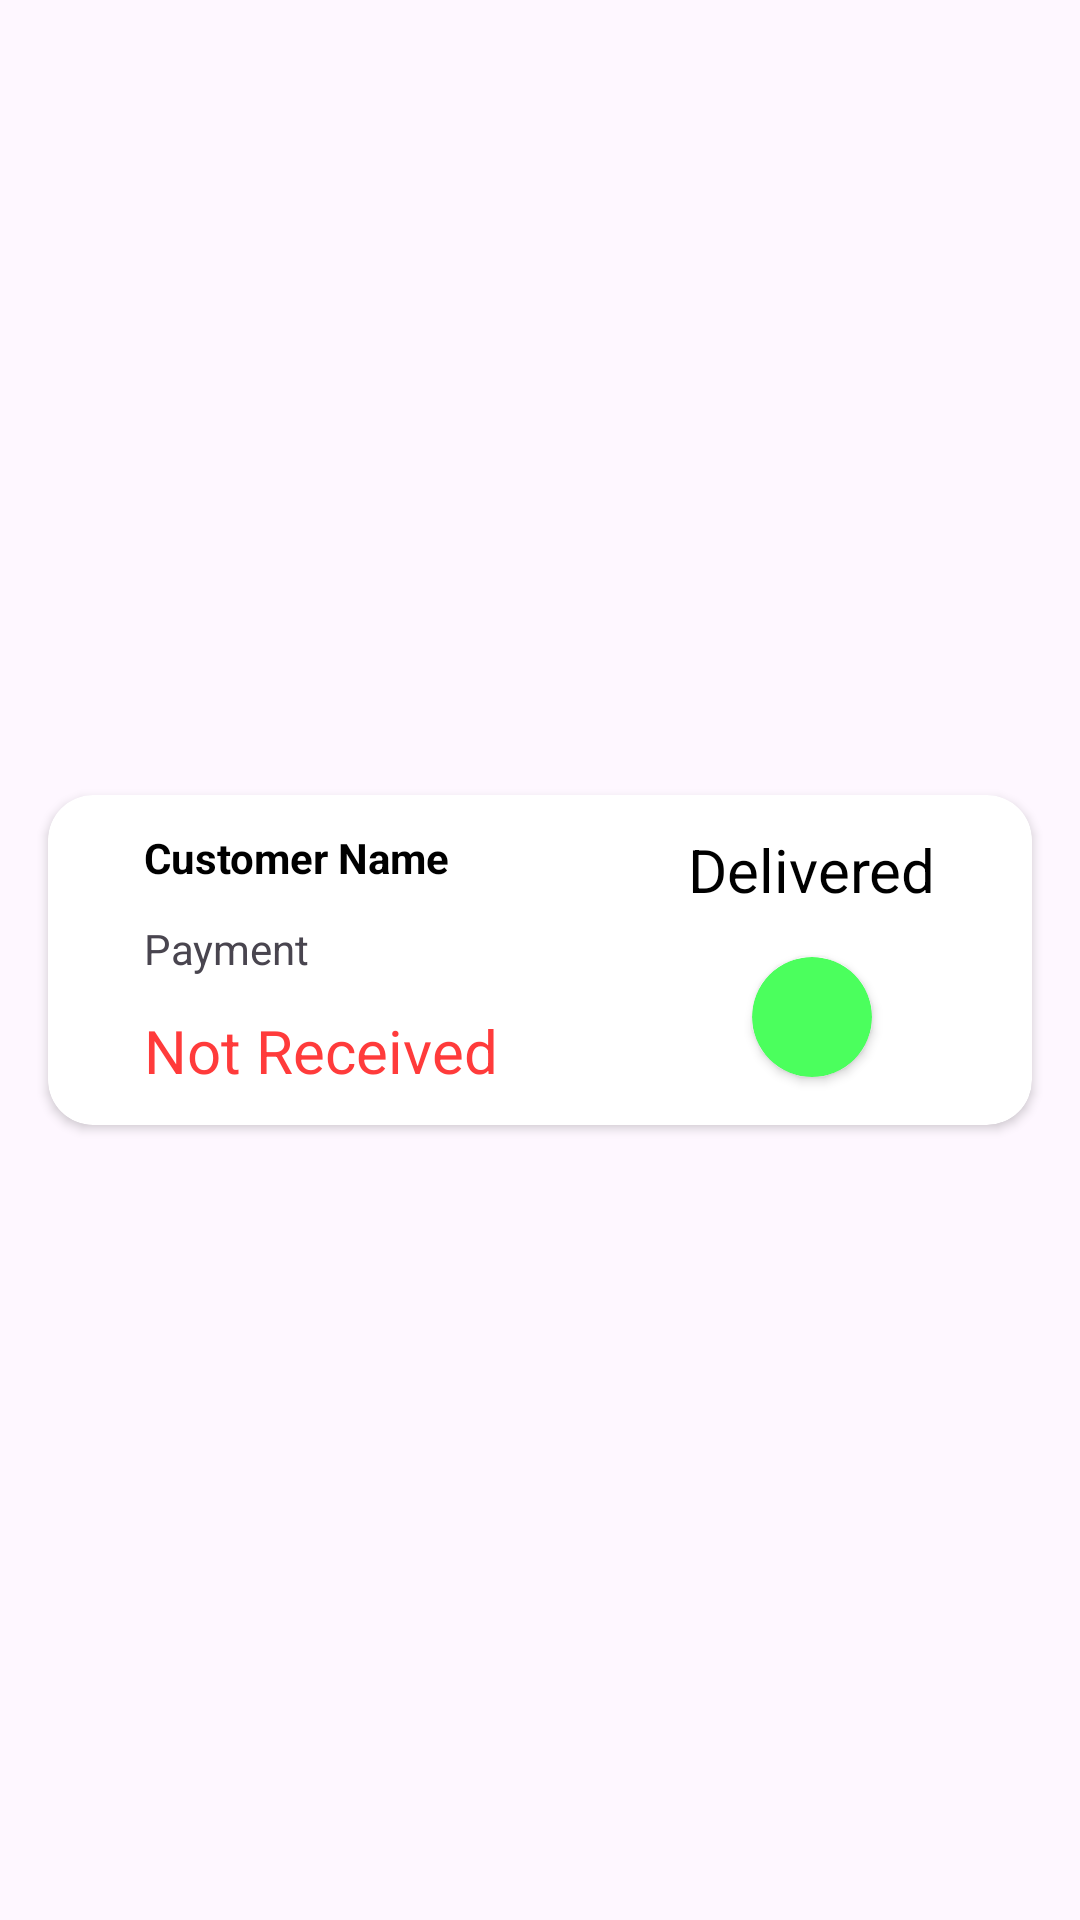

Here is an Android app screen rendered from its layout file. Give the layout XML and the strings, colors and styles it references.
<!-- AndroidManifest.xml: application theme Theme.AdminGluttony -->
<!-- res/layout/delivery_item.xml -->
<?xml version="1.0" encoding="utf-8"?>
<androidx.constraintlayout.widget.ConstraintLayout xmlns:android="http://schemas.android.com/apk/res/android"
    xmlns:app="http://schemas.android.com/apk/res-auto"
    android:layout_width="match_parent"
    android:layout_height="wrap_content">

    <androidx.cardview.widget.CardView
        android:layout_width="match_parent"
        android:layout_height="110dp"
        android:layout_marginTop="8dp"
        android:layout_marginBottom="8dp"
        android:layout_marginRight="16dp"
        android:layout_marginLeft="16dp"
        android:elevation="5dp"
        app:cardCornerRadius="15dp"
        app:layout_constraintBottom_toBottomOf="parent"
        app:layout_constraintEnd_toEndOf="parent"
        app:layout_constraintStart_toStartOf="parent"
        app:layout_constraintTop_toTopOf="parent">

        <androidx.constraintlayout.widget.ConstraintLayout
            android:layout_width="match_parent"
            android:layout_height="match_parent">

            <TextView
                android:id="@+id/CustomerNameTextView"
                android:layout_width="wrap_content"
                android:layout_height="wrap_content"
                android:layout_marginLeft="32dp"
                android:text="Customer Name"
                android:textStyle="bold"
                android:textColor="@color/black"
                app:layout_constraintBottom_toTopOf="@+id/Payment"
                app:layout_constraintStart_toStartOf="parent"
                app:layout_constraintTop_toTopOf="parent" />

            <TextView
                android:id="@+id/Payment"
                android:layout_width="wrap_content"
                android:layout_height="wrap_content"
                android:text="Payment"
                app:layout_constraintBottom_toTopOf="@+id/PaymentConfirmationTextView"
                app:layout_constraintLeft_toLeftOf="@id/CustomerNameTextView"
                app:layout_constraintTop_toBottomOf="@+id/CustomerNameTextView" />

            <TextView
                android:id="@+id/PaymentConfirmationTextView"
                android:layout_width="wrap_content"
                android:layout_height="wrap_content"
                android:text="Not Received"
                android:textColor="#FF3b3b"
                android:textSize="20sp"
                app:layout_constraintBottom_toBottomOf="parent"
                app:layout_constraintLeft_toLeftOf="@id/Payment"
                app:layout_constraintTop_toBottomOf="@+id/Payment" />

            <TextView
                android:id="@+id/DeliveredTextView"
                android:layout_width="wrap_content"
                android:layout_height="wrap_content"
                android:layout_marginRight="32dp"
                android:text="Delivered"
                android:textSize="20dp"
                android:textColor="@color/black"
                app:layout_constraintRight_toRightOf="parent"
                app:layout_constraintTop_toTopOf="@id/CustomerNameTextView" />

            <androidx.cardview.widget.CardView
                android:id="@+id/StatusColor"
                android:layout_width="40dp"
                android:layout_height="40dp"
                android:backgroundTint="#4BFF5D"
                app:cardCornerRadius="20dp"
                app:layout_constraintBottom_toBottomOf="parent"
                app:layout_constraintEnd_toEndOf="@+id/DeliveredTextView"
                app:layout_constraintStart_toStartOf="@+id/DeliveredTextView"
                app:layout_constraintTop_toBottomOf="@+id/DeliveredTextView" />
        </androidx.constraintlayout.widget.ConstraintLayout>
    </androidx.cardview.widget.CardView>
</androidx.constraintlayout.widget.ConstraintLayout>
<!-- resources referenced by this layout -->
<resources>
  <style name="Theme.AdminGluttony" parent="Base.Theme.AdminGluttony" />
  <style name="Base.Theme.AdminGluttony" parent="Theme.Material3.DayNight.NoActionBar">
          
          
      </style>
  <!-- not gathered from this repository: default colours our renderer supplied (Android Studio template values) -->
  <color name="black">#FF000000</color>
</resources>
